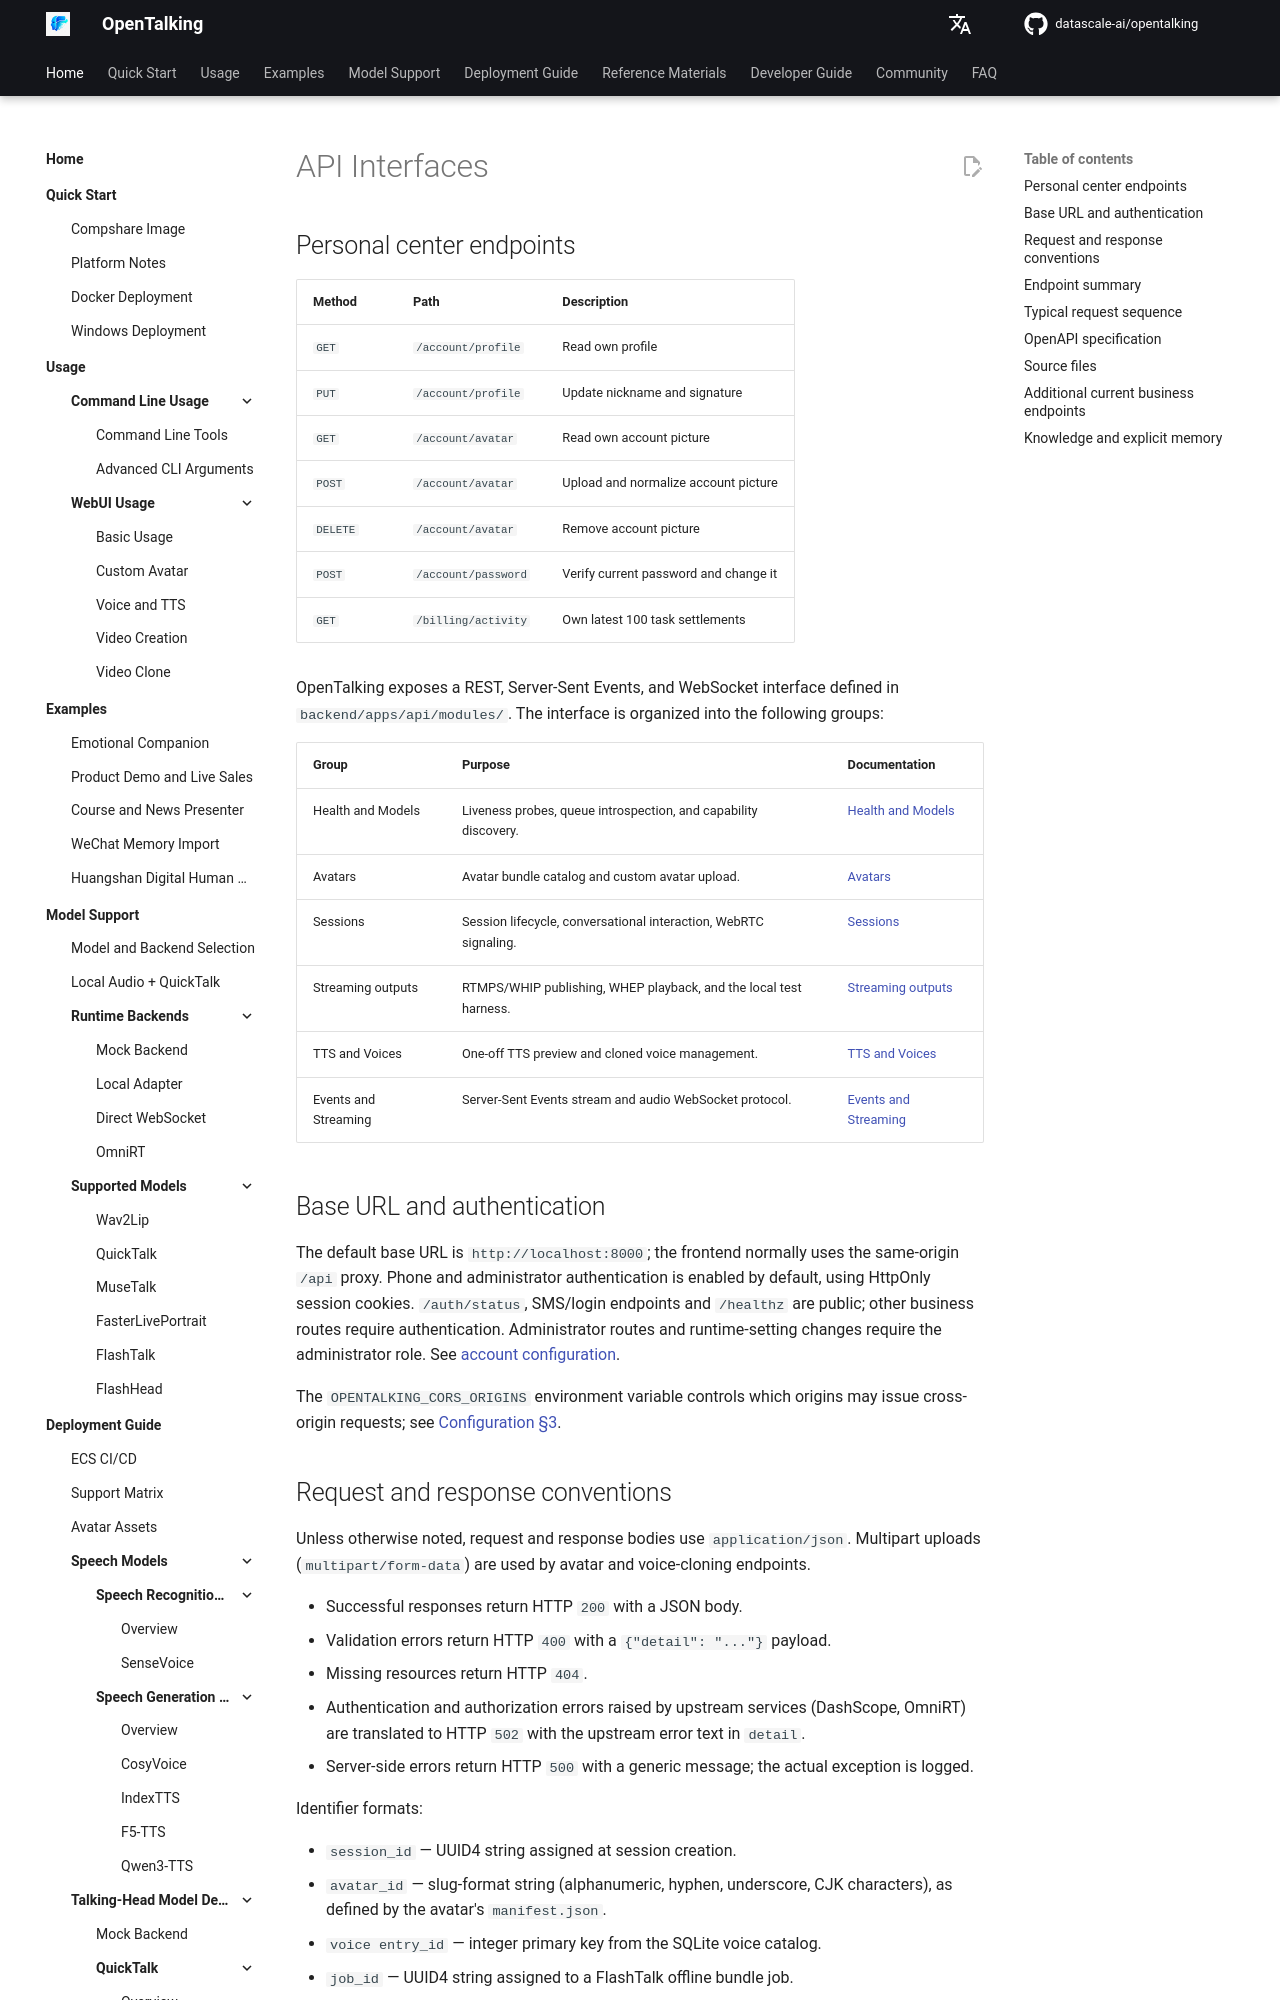

repository: shangyang911/opentalking · page: latest/en/docs/api/index.html · generator: mkdocs

# API Interfaces

## Personal center endpoints

| Method | Path | Description |
| --- | --- | --- |
| `GET` | `/account/profile` | Read own profile |
| `PUT` | `/account/profile` | Update nickname and signature |
| `GET` | `/account/avatar` | Read own account picture |
| `POST` | `/account/avatar` | Upload and normalize account picture |
| `DELETE` | `/account/avatar` | Remove account picture |
| `POST` | `/account/password` | Verify current password and change it |
| `GET` | `/billing/activity` | Own latest 100 task settlements |

OpenTalking exposes a REST, Server-Sent Events, and WebSocket interface defined in
`backend/apps/api/modules/`. The interface is organized into the following groups:

| Group | Purpose | Documentation |
|-------|---------|--------------|
| Health and Models | Liveness probes, queue introspection, and capability discovery. | [Health and Models](health.md) |
| Avatars | Avatar bundle catalog and custom avatar upload. | [Avatars](avatars.md) |
| Sessions | Session lifecycle, conversational interaction, WebRTC signaling. | [Sessions](sessions.md) |
| Streaming outputs | RTMPS/WHIP publishing, WHEP playback, and the local test harness. | [Streaming outputs](streaming.md) |
| TTS and Voices | One-off TTS preview and cloned voice management. | [TTS and Voices](tts-and-voices.md) |
| Events and Streaming | Server-Sent Events stream and audio WebSocket protocol. | [Events and Streaming](events.md) |

## Base URL and authentication

The default base URL is `http://localhost:8000`; the frontend normally uses the same-origin
`/api` proxy. Phone and administrator authentication is enabled by default, using
HttpOnly session cookies. `/auth/status`, SMS/login endpoints and `/healthz` are public;
other business routes require authentication. Administrator routes and runtime-setting
changes require the administrator role. See [account configuration](../../usage/authentication.md).

The `OPENTALKING_CORS_ORIGINS` environment variable controls which origins may issue
cross-origin requests; see [Configuration §3](../../tutorials/configuration.md#3-production-deployment).
